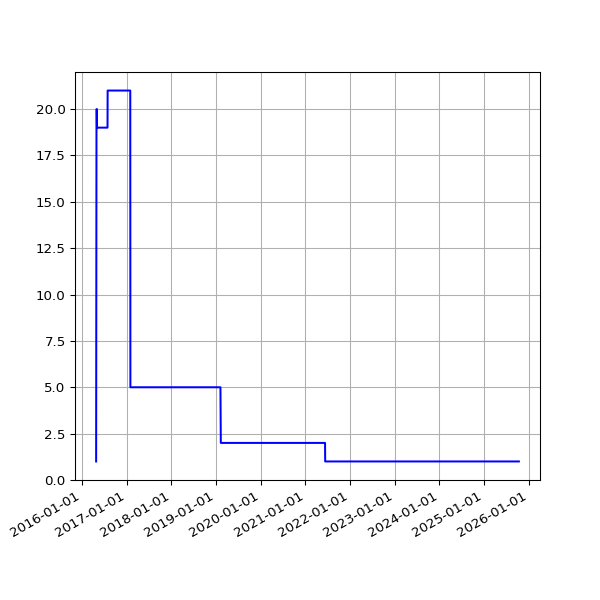

The table this chart was drawn from, first rows:
date, value
2016-04-27 02:54:22 +0100, 1
2016-04-30 02:21:55 +0100, 20
2016-05-01 02:23:43 +0100, 20
2016-05-02 02:59:07 +0100, 20
2016-05-03 02:59:17 +0100, 20
2016-05-04 02:52:33 +0100, 19
2016-05-05 02:59:23 +0100, 19
2016-05-07 02:38:06 +0100, 19
2016-05-12 02:25:21 +0100, 19
2016-05-14 02:26:31 +0100, 19
2016-05-15 02:24:22 +0100, 19
2016-05-20 02:24:25 +0100, 19
2016-05-21 02:35:26 +0100, 19
2016-05-22 02:40:10 +0100, 19
2016-05-23 02:44:24 +0100, 19
2016-05-24 02:38:17 +0100, 19
2016-05-25 02:25:39 +0100, 19
2016-05-27 03:44:21 +0100, 19
2016-05-31 02:25:39 +0100, 19
2016-06-01 02:30:55 +0100, 19
2016-06-02 02:24:09 +0100, 19
2016-06-03 02:26:48 +0100, 19
2016-06-04 02:34:11 +0100, 19
2016-06-05 02:26:27 +0100, 19
2016-06-08 02:31:20 +0100, 19
2016-06-09 02:28:28 +0100, 19
2016-06-10 02:36:42 +0100, 19
2016-06-11 02:26:58 +0100, 19
2016-06-12 02:22:27 +0100, 19
2016-06-13 02:18:13 +0100, 19
2016-06-14 02:19:27 +0100, 19
2016-06-15 02:28:29 +0100, 19
2016-06-16 02:25:53 +0100, 19
2016-06-17 02:22:12 +0100, 19
2016-06-18 02:21:26 +0100, 19
2016-06-19 02:21:23 +0100, 19
2016-06-20 02:26:06 +0100, 19
2016-06-21 02:31:02 +0100, 19
2016-06-22 02:21:58 +0100, 19
2016-06-23 02:21:47 +0100, 19
2016-06-24 02:35:07 +0100, 19
2016-06-25 02:58:43 +0100, 19
2016-06-26 02:29:30 +0100, 19
2016-06-27 02:37:26 +0100, 19
2016-06-28 02:46:05 +0100, 19
2016-06-29 02:35:11 +0100, 19
2016-06-30 02:25:08 +0100, 19
2016-07-01 02:22:14 +0100, 19
2016-07-02 02:27:18 +0100, 19
2016-07-03 02:21:16 +0100, 19
2016-07-04 02:31:56 +0100, 19
2016-07-05 02:23:39 +0100, 19
2016-07-06 02:42:54 +0100, 19
2016-07-07 02:23:52 +0100, 19
2016-07-08 02:32:38 +0100, 19
2016-07-09 02:23:55 +0100, 19
2016-07-10 02:22:14 +0100, 19
2016-07-11 02:22:40 +0100, 19
2016-07-12 02:24:02 +0100, 19
2016-07-13 02:36:30 +0100, 19
... 2,386 more rows
